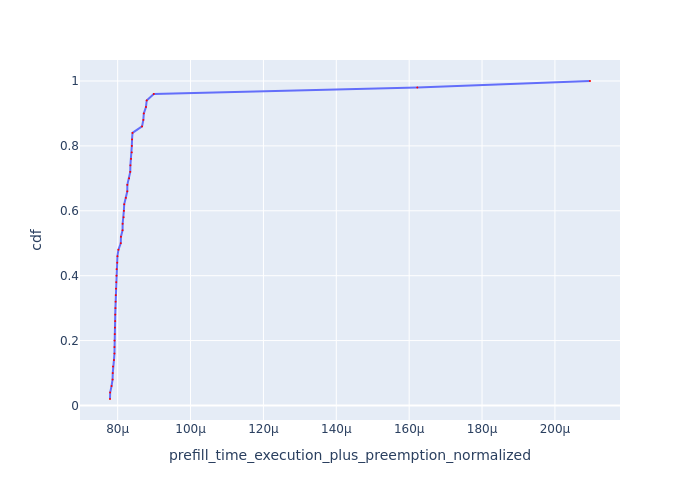

The data file committed next to this chart (first rows):
Request Id, prefill_time_execution_plus_preemption_n…, cdf
0_41, 7.789809785507678e-05, 0.02
0_40, 7.794188014383914e-05, 0.04
0_37, 7.832533090576966e-05, 0.06
0_46, 7.860587054778244e-05, 0.08
0_49, 7.865510457083249e-05, 0.1
0_30, 7.87237307482147e-05, 0.12
0_2, 7.89782316992658e-05, 0.14
0_24, 7.912148898910908e-05, 0.16
0_29, 7.91246267839525e-05, 0.18
0_21, 7.91401621935881e-05, 0.2
0_47, 7.92021547689928e-05, 0.22
0_16, 7.925720869610211e-05, 0.24
0_31, 7.930531287512422e-05, 0.26
0_43, 7.93365683258135e-05, 0.28
0_9, 7.938873765880851e-05, 0.3
0_25, 7.943900859134443e-05, 0.32
0_11, 7.947315078324586e-05, 0.34
0_19, 7.954424968194092e-05, 0.36
0_5, 7.961009693080947e-05, 0.38
0_36, 7.966963343240582e-05, 0.4
0_18, 7.971607758865172e-05, 0.42
0_8, 7.988287260724976e-05, 0.44
0_20, 7.99376140425585e-05, 0.46
0_14, 8.020984097638287e-05, 0.48
0_17, 8.084850827312713e-05, 0.5
0_33, 8.089691210800451e-05, 0.52
0_48, 8.134630485152712e-05, 0.54
0_10, 8.136961815555716e-05, 0.56
0_22, 8.16295003148959e-05, 0.58
0_32, 8.170203865311741e-05, 0.6
0_27, 8.17972825335765e-05, 0.62
0_26, 8.224837465862825e-05, 0.64
0_7, 8.264384854346832e-05, 0.66
0_13, 8.265554919056401e-05, 0.68
0_12, 8.313231455077862e-05, 0.7
0_15, 8.345227702065166e-05, 0.72
0_44, 8.349251529794485e-05, 0.74
0_35, 8.366457507249447e-05, 0.76
0_38, 8.387218040283686e-05, 0.78
0_42, 8.388505450023153e-05, 0.8
0_45, 8.39478860881033e-05, 0.82
0_34, 8.407302916571865e-05, 0.84
0_28, 8.668878863024856e-05, 0.86
0_0, 8.704732437625046e-05, 0.88
0_4, 8.71782092567677e-05, 0.9
0_3, 8.776880316428138e-05, 0.92
0_39, 8.796643787773989e-05, 0.94
0_23, 8.991020704497544e-05, 0.96
0_6, 0.0001622, 0.98
0_1, 0.0002096, 1.0
